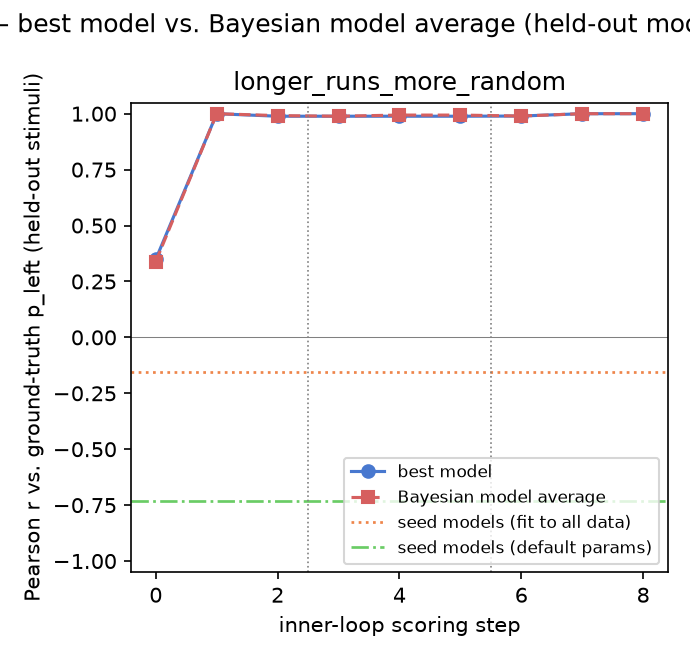

The data file committed next to this chart (first rows):
gt_model, experiment, step, iteration, global_step, best_model, pearson_r, rmse, pearson_r_bma, rmse_bma
longer_runs_more_random, 1, 0, , 0, prototype_similarity, 0.3491, 0.2217, 0.3392, 0.2227
longer_runs_more_random, 1, 1, 0, 1, iter0_candidate1, 0.9999, 0.009213, 0.9999, 0.01008
longer_runs_more_random, 1, 2, 1, 2, iter1_candidate1, 0.9886, 0.03846, 0.9914, 0.03442
longer_runs_more_random, 2, 0, , 3, inner_loop_model, 0.9886, 0.03817, 0.9886, 0.03817
longer_runs_more_random, 2, 1, 0, 4, inner_loop_model, 0.9886, 0.03817, 0.9938, 0.02981
longer_runs_more_random, 2, 2, 1, 5, inner_loop_model, 0.9886, 0.03817, 0.9938, 0.02981
longer_runs_more_random, 3, 0, , 6, inner_loop_model, 0.9895, 0.03463, 0.9895, 0.03463
longer_runs_more_random, 3, 1, 0, 7, iter0_candidate2, 1, 0.001854, 1, 0.001857
longer_runs_more_random, 3, 2, 1, 8, iter0_candidate2, 1, 0.001854, 1, 0.001987
